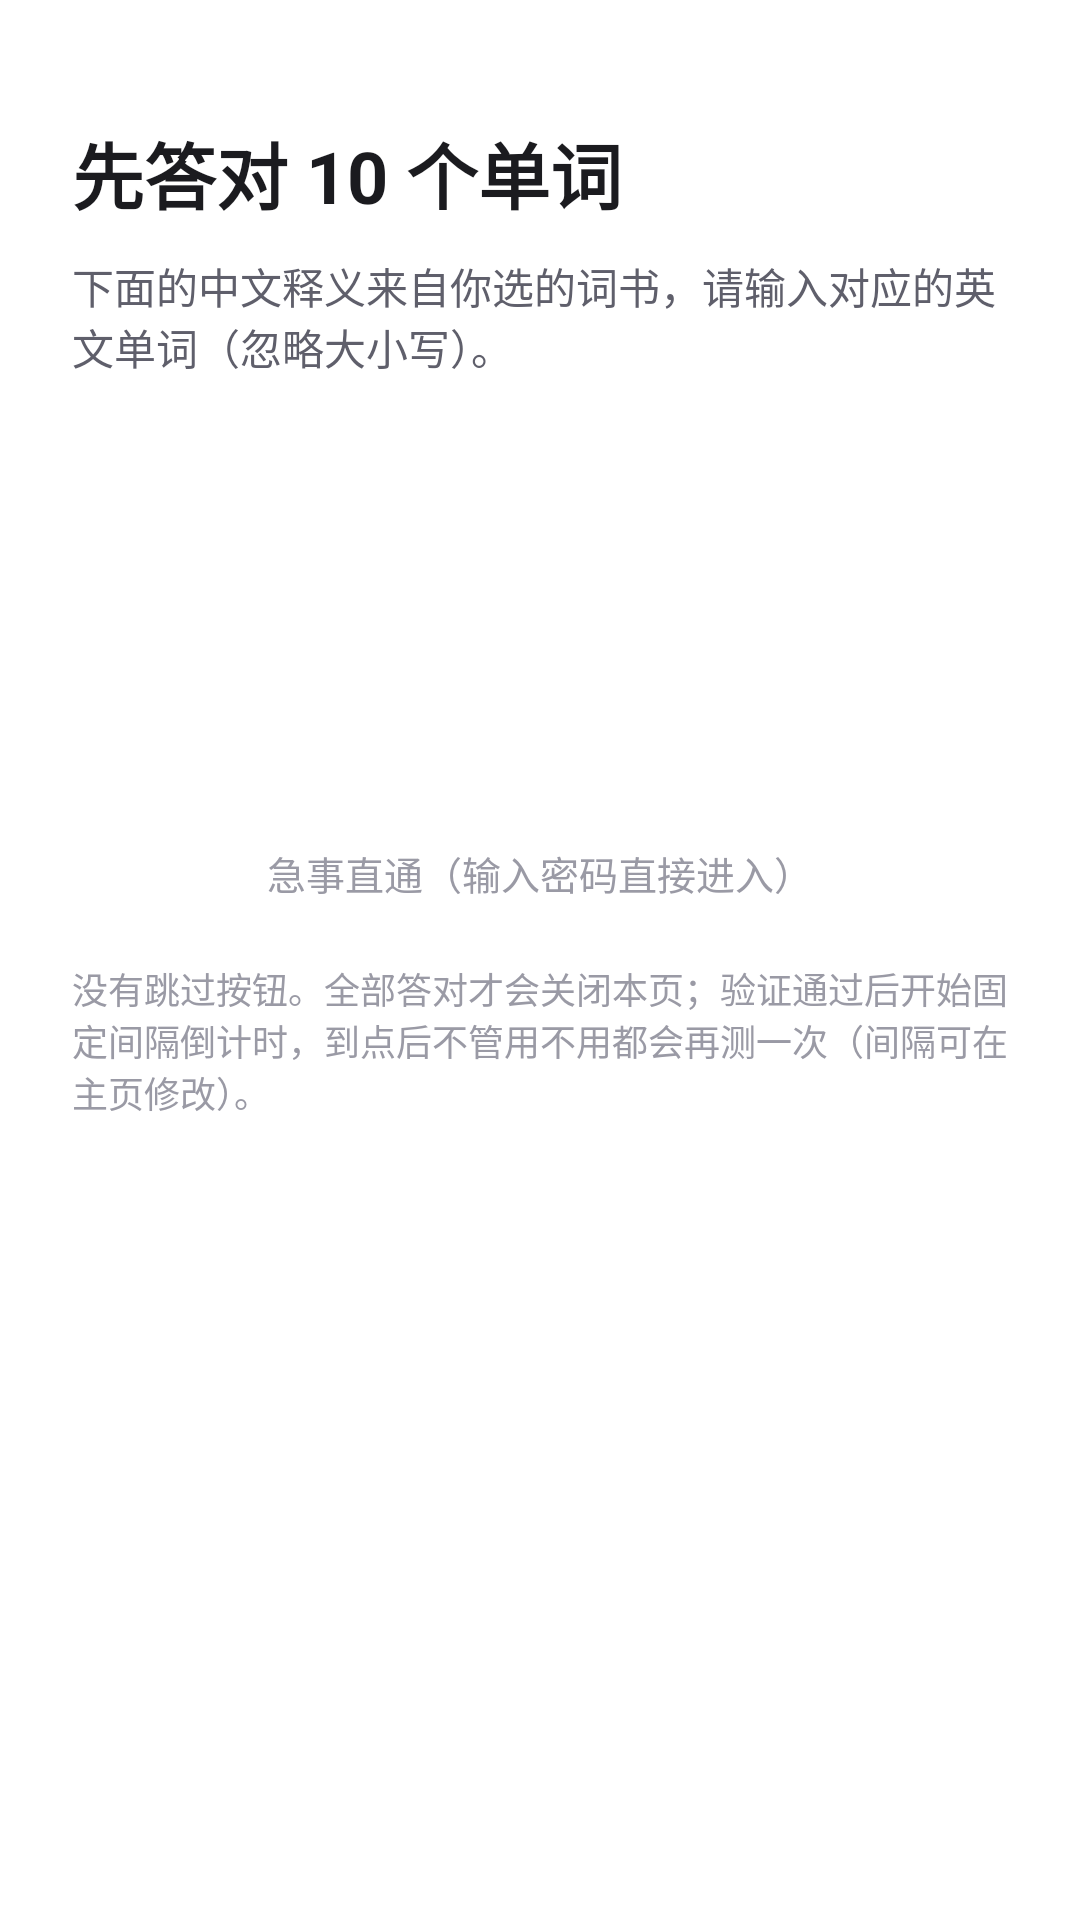

Here is an Android app screen rendered from its layout file. Give the layout XML and the strings, colors and styles it references.
<!-- AndroidManifest.xml: activity theme Theme.SpellLock.Fullscreen -->
<!-- res/layout/activity_spell_check.xml -->
<?xml version="1.0" encoding="utf-8"?>
<ScrollView xmlns:android="http://schemas.android.com/apk/res/android"
    android:id="@+id/rootScroll"
    android:layout_width="match_parent"
    android:layout_height="match_parent"
    android:background="@color/page_bg"
    android:clipToPadding="false"
    android:fillViewport="true">

    <LinearLayout
        android:layout_width="match_parent"
        android:layout_height="wrap_content"
        android:orientation="vertical"
        android:paddingStart="24dp"
        android:paddingTop="40dp"
        android:paddingEnd="24dp"
        android:paddingBottom="32dp">

        <TextView
            android:id="@+id/titleText"
            android:layout_width="match_parent"
            android:layout_height="wrap_content"
            android:text="@string/verify_title"
            android:textColor="@color/text_primary"
            android:textSize="24sp"
            android:textStyle="bold" />

        <TextView
            android:id="@+id/subtitleText"
            android:layout_width="match_parent"
            android:layout_height="wrap_content"
            android:layout_marginTop="10dp"
            android:text="@string/verify_subtitle"
            android:textColor="@color/text_secondary"
            android:textSize="14sp" />

        <TextView
            android:id="@+id/progressText"
            android:layout_width="match_parent"
            android:layout_height="wrap_content"
            android:layout_marginTop="18dp"
            android:textColor="@color/accent"
            android:textSize="13sp"
            android:textStyle="bold" />

        <TextView
            android:id="@+id/choiceTitle"
            android:layout_width="match_parent"
            android:layout_height="wrap_content"
            android:layout_marginTop="18dp"
            android:text="@string/choice_title"
            android:textColor="@color/text_primary"
            android:textSize="16sp"
            android:textStyle="bold"
            android:visibility="gone" />

        <LinearLayout
            android:id="@+id/choiceContainer"
            android:layout_width="match_parent"
            android:layout_height="wrap_content"
            android:layout_marginTop="12dp"
            android:orientation="vertical"
            android:visibility="gone" />

        <TextView
            android:id="@+id/statusText"
            android:layout_width="match_parent"
            android:layout_height="wrap_content"
            android:layout_marginTop="20dp"
            android:text="@string/loading_words"
            android:textColor="@color/text_secondary"
            android:textSize="14sp"
            android:visibility="gone" />

        <LinearLayout
            android:id="@+id/wordContainer"
            android:layout_width="match_parent"
            android:layout_height="wrap_content"
            android:layout_marginTop="16dp"
            android:orientation="vertical" />

        <TextView
            android:id="@+id/errorText"
            android:layout_width="match_parent"
            android:layout_height="wrap_content"
            android:layout_marginTop="16dp"
            android:text="@string/spell_error"
            android:textColor="@color/error_red"
            android:textSize="14sp"
            android:visibility="gone" />

        <androidx.appcompat.widget.AppCompatButton
            android:id="@+id/verifyButton"
            android:layout_width="match_parent"
            android:layout_height="52dp"
            android:layout_marginTop="24dp"
            android:background="@drawable/bg_primary_button"
            android:text="@string/verify_button"
            android:textAllCaps="false"
            android:textColor="@android:color/white"
            android:textSize="16sp" />

        <androidx.appcompat.widget.AppCompatButton
            android:id="@+id/retryButton"
            android:layout_width="match_parent"
            android:layout_height="48dp"
            android:layout_marginTop="12dp"
            android:background="@drawable/bg_secondary_button"
            android:text="@string/retry_load"
            android:textAllCaps="false"
            android:textColor="@color/accent"
            android:visibility="gone" />

        <androidx.appcompat.widget.AppCompatButton
            android:id="@+id/homeButton"
            android:layout_width="match_parent"
            android:layout_height="48dp"
            android:layout_marginTop="12dp"
            android:background="@drawable/bg_secondary_button"
            android:text="@string/back_to_home"
            android:textAllCaps="false"
            android:textColor="@color/text_secondary"
            android:visibility="gone" />

        <TextView
            android:id="@+id/adminLink"
            android:layout_width="match_parent"
            android:layout_height="wrap_content"
            android:layout_marginTop="18dp"
            android:background="?android:attr/selectableItemBackground"
            android:gravity="center"
            android:paddingTop="10dp"
            android:paddingBottom="10dp"
            android:text="@string/admin_link"
            android:textColor="@color/text_hint"
            android:textSize="13sp" />

        <TextView
            android:layout_width="match_parent"
            android:layout_height="wrap_content"
            android:layout_marginTop="10dp"
            android:text="@string/verify_footnote"
            android:textColor="@color/text_hint"
            android:textSize="12sp" />

    </LinearLayout>
</ScrollView>
<!-- resources referenced by this layout -->
<resources>
  <color name="accent">#5B4BE0</color>
  <color name="error_red">#C62828</color>
  <color name="page_bg">#FFFFFF</color>
  <color name="text_hint">#9A9AA5</color>
  <color name="text_primary">#1B1B1F</color>
  <color name="text_secondary">#5F5F6B</color>
  <!-- drawable bg_secondary_button (drawable) -->
  <?xml version="1.0" encoding="utf-8"?>
  <shape xmlns:android="http://schemas.android.com/apk/res/android"
      android:shape="rectangle">
      <solid android:color="@android:color/transparent" />
      <corners android:radius="12dp" />
      <stroke
          android:width="1dp"
          android:color="@color/stroke_light" />
  </shape>
  <string name="admin_link">急事直通（输入密码直接进入）</string>
  <string name="back_to_home">回到桌面（不会解除限制）</string>
  <string name="choice_title">第一步：选出正确的中文释义</string>
  <string name="loading_words">正在加载词表…</string>
  <string name="retry_load">重新加载词表</string>
  <string name="spell_error">拼写错误，请重试</string>
  <string name="verify_button">验证并继续</string>
  <string name="verify_footnote">没有跳过按钮。全部答对才会关闭本页；验证通过后开始固定间隔倒计时，到点后不管用不用都会再测一次（间隔可在主页修改）。</string>
  <string name="verify_subtitle">下面的中文释义来自你选的词书，请输入对应的英文单词（忽略大小写）。</string>
  <string name="verify_title">先答对 10 个单词</string>
  <style name="Theme.SpellLock.Fullscreen" parent="Theme.Material3.Light.NoActionBar">
          <item name="colorPrimary">@color/accent</item>
          <item name="colorOnPrimary">@android:color/white</item>
          <item name="android:windowBackground">@color/page_bg</item>
          <item name="android:statusBarColor">@color/page_bg</item>
          <item name="android:navigationBarColor">@color/page_bg</item>
          <item name="android:windowLightStatusBar">true</item>
          <item name="android:windowLightNavigationBar">true</item>
          <item name="android:windowDisablePreview">true</item>
      </style>
  <color name="stroke_light">#E2E2EA</color>
</resources>
